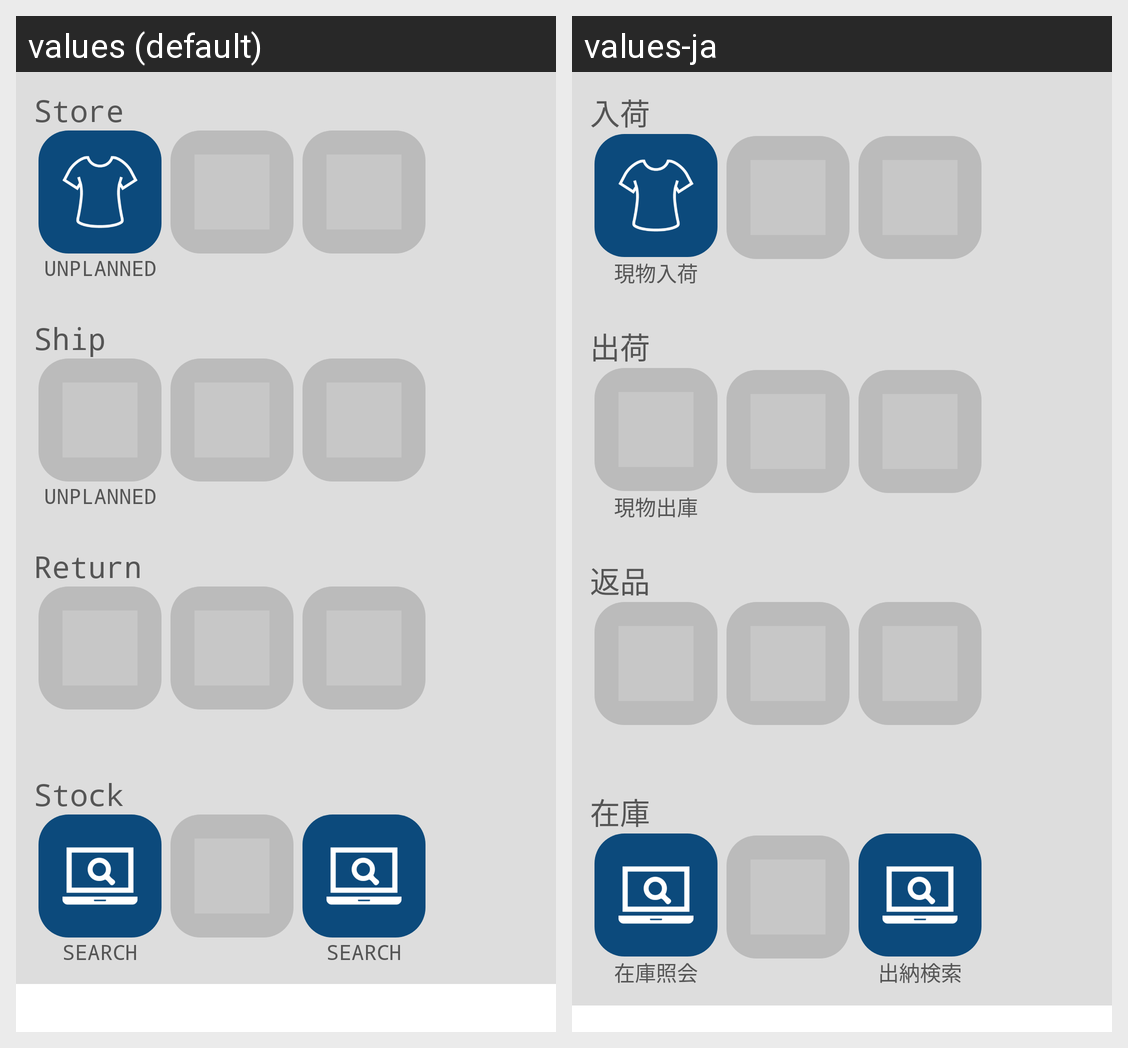

Strings drawn on this Android screen and how each of the app's shown locales translates them:
Android screen res/layout/activity_menu.xml rendered under 2 locales, left to right: values (default), values-ja. Device: Nexus 5 (rendered at 1080×1920; each locale shown at half size, 540×960, under a caption strip naming it); theme Theme.CodeReader.
Strings drawn on this screen, with the default value and each locale's value (text and hints the layout hard-codes, and strings that could not be matched under every locale, appear in the picture but are not listed):

category_name_store
  values: Store
  values-ja: 入荷

func_name_unplanned_store
  values: Unplanned
  values-ja: 現物入荷

category_name_ship
  values: Ship
  values-ja: 出荷

func_name_unplanned_ship
  values: Unplanned
  values-ja: 現物出庫

category_name_return
  values: Return
  values-ja: 返品

category_name_stock
  values: Stock
  values-ja: 在庫

func_name_stock_search
  values: Search
  values-ja: 在庫照会

func_name_StockChangeHistory_search
  values: Search
  values-ja: 出納検索
